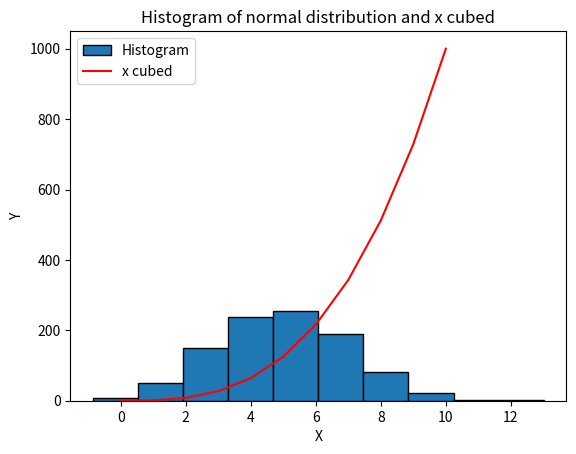

Source code (Python):
# Plot Task
# Program that shows a histogram of a normal distribution and a plot of a funtion.
# Author: Fatima Oliveira

# For this task I need the module Numpy to do get the arrays and Matplotlib to plot.
import numpy as np
import matplotlib.pyplot as plt

# I use Numpy to get a normal distribution of 1000 random numbers with the mean of 5 and deviation of 2.
normaldist = np.random.normal(loc=5, scale = 2, size=1000) # https://www.w3schools.com/python/numpy/numpy_random_normal.asp
# Matplotlib to plot the histogram.
plt.hist(normaldist, label = "Histogram", edgecolor="black") # Plot Histogram with label and edge color.
# https://matplotlib.org/stable/api/_as_gen/matplotlib.pyplot.hist.html


# The funtion used is h(x)=x^3 with the range between 0 to 10.
# h(x) is represented in the y axe, and x in the x axe.
x = np.arange(0,11)# 11 is the stop number in order to 10 be included in the range since last number in array is always excluded. 
#https://realpython.com/how-to-use-numpy-arange/#return-value-and-parameters-of-nparange
y = x * x * x
plt.plot(x, y, label ="x cubed", color = "red") # Plot the function with label and color to represent the function.
# https://www.w3schools.com/python/matplotlib_plotting.asp


# Then to customize the plot.
plt.legend() # https://matplotlib.org/stable/api/_as_gen/matplotlib.pyplot.legend.html
plt.title("Histogram of normal distribution and x cubed") # https://matplotlib.org/3.1.1/api/_as_gen/matplotlib.pyplot.title.html
plt.xlabel("X") # https://www.w3schools.com/python/matplotlib_labels.asp
plt.ylabel("Y")

# And finally I can plot histogram and function together.
plt.show()
# https://matplotlib.org/stable/api/_as_gen/matplotlib.pyplot.show.html